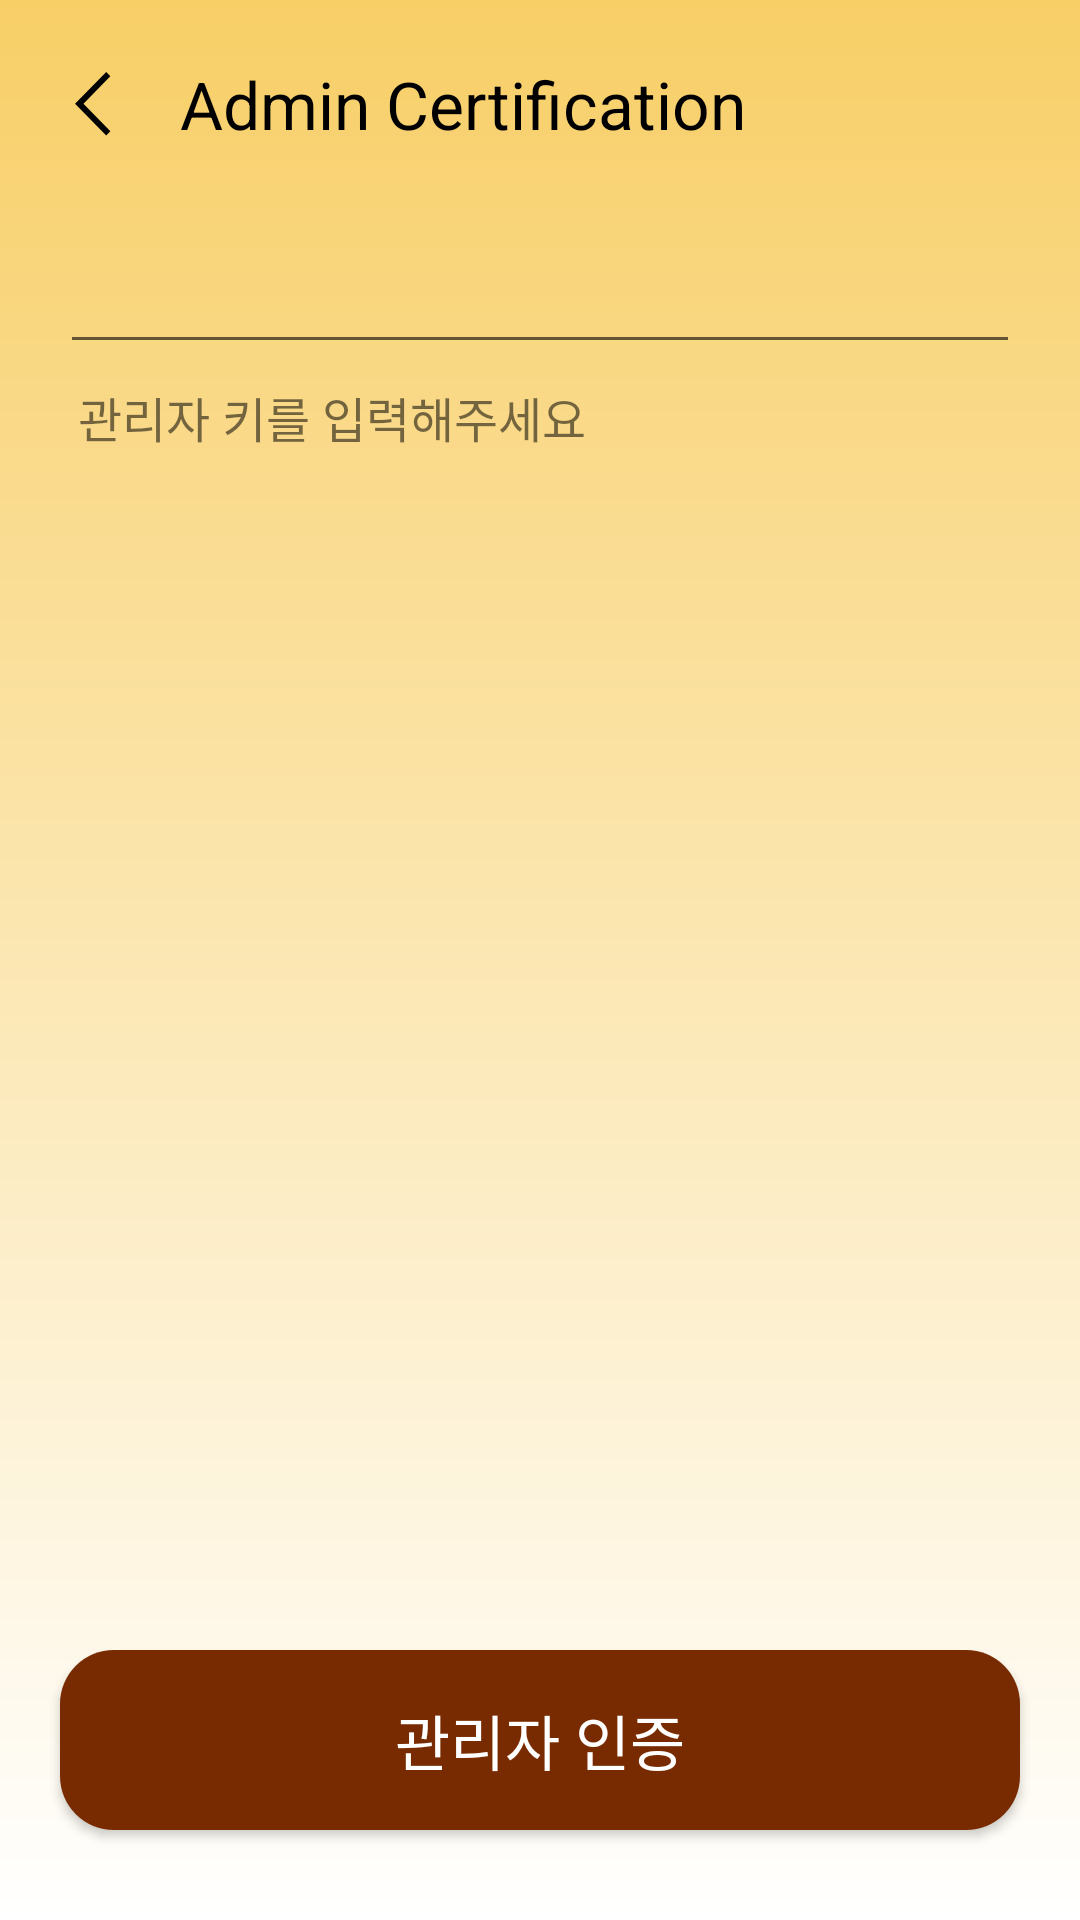

Android layout source for this screen:
<!-- AndroidManifest.xml: application theme Theme.RoyalApp -->
<!-- res/layout/activity_admin.xml -->
<?xml version="1.0" encoding="utf-8"?>
<androidx.constraintlayout.widget.ConstraintLayout xmlns:android="http://schemas.android.com/apk/res/android"
    xmlns:app="http://schemas.android.com/apk/res-auto"
    xmlns:tools="http://schemas.android.com/tools"
    android:background="@drawable/grad"
    android:layout_width="match_parent"
    android:layout_height="match_parent"
    tools:context="com.royal.royalapp.AdminActivity">

    <ImageView
        android:id="@+id/back_button"
        android:layout_width="22dp"
        android:layout_height="22dp"
        android:src="@drawable/back"
        android:layout_marginTop="24dp"
        android:layout_marginStart="20dp"
        app:layout_constraintTop_toTopOf="parent"
        app:layout_constraintStart_toStartOf="parent" />

    <TextView
        android:id="@+id/title_tab"
        android:layout_width="wrap_content"
        android:layout_height="wrap_content"
        app:layout_constraintTop_toTopOf="parent"
        android:layout_marginTop="20dp"
        app:layout_constraintStart_toEndOf="@+id/back_button"
        android:textSize="22sp"
        android:layout_marginStart="18dp"
        android:textColor="@color/black"
        android:text="Admin Certification" />

    <EditText
        android:id="@+id/secret_key"
        android:layout_width="match_parent"
        android:layout_height="wrap_content"
        android:layout_marginTop="80dp"
        android:singleLine="true"
        android:lines="1"
        android:layout_marginStart="20dp"
        android:layout_marginEnd="20dp"
        app:layout_constraintTop_toTopOf="parent"
        app:layout_constraintStart_toStartOf="parent"
        app:layout_constraintEnd_toEndOf="parent" />

    <TextView
        android:id="@+id/info"
        app:layout_constraintTop_toBottomOf="@id/secret_key"
        app:layout_constraintStart_toStartOf="parent"
        android:layout_marginStart="26dp"
        app:layout_constraintEnd_toEndOf="parent"
        android:layout_width="match_parent"
        android:layout_height="wrap_content"
        android:textSize="16sp"
        android:layout_marginTop="6dp"
        android:text="관리자 키를 입력해주세요" />

    <Button
        android:id="@+id/join_button"
        android:layout_width="match_parent"
        android:layout_height="60dp"
        android:text="관리자 인증"
        android:textSize="20sp"
        android:textColor="@color/white"
        app:layout_constraintBottom_toBottomOf="parent"
        android:layout_marginBottom="30dp"
        android:layout_marginStart="20dp"
        android:layout_marginEnd="20dp"
        android:background="@drawable/round_button"
        tools:ignore="HardcodedText" />

</androidx.constraintlayout.widget.ConstraintLayout>
<!-- resources referenced by this layout -->
<resources>
  <color name="black">#FF000000</color>
  <color name="white">#FFFFFFFF</color>
  <!-- drawable back (drawable) -->
  <vector xmlns:android="http://schemas.android.com/apk/res/android"
      android:width="11dp"
      android:height="17dp"
      android:viewportWidth="11"
      android:viewportHeight="17">
    <path
        android:pathData="M8.964,0.006L10.042,1.106L3.002,8.168L10.042,15.252L8.964,16.33L0.802,8.168L8.964,0.006Z"
        android:fillColor="#000000"/>
  </vector>
  <!-- drawable grad (drawable) -->
  <?xml version="1.0" encoding="utf-8"?>
  <shape xmlns:android="http://schemas.android.com/apk/res/android"
      android:shape="rectangle">
  
      <gradient
          android:startColor="#F8CF67"
          android:endColor="#ffffff"
          android:angle="-90"/>
  
  </shape>
  <!-- drawable round_button (drawable) -->
  <?xml version="1.0" encoding="utf-8"?>
  <shape xmlns:android="http://schemas.android.com/apk/res/android"
      android:padding="10dp"
      android:shape="rectangle" >
      <solid android:color="@color/brown_color" />
      <corners
          android:bottomLeftRadius="18dp"
          android:bottomRightRadius="18dp"
          android:topLeftRadius="18dp"
          android:topRightRadius="18dp" />
  </shape>
  <style name="Theme.RoyalApp" parent="Theme.AppCompat.Light">
          
          <item name="colorPrimary">@color/purple_500</item>
          <item name="colorPrimaryVariant">@color/purple_700</item>
          <item name="colorOnPrimary">@color/white</item>
          
          <item name="colorSecondary">@color/teal_200</item>
          <item name="windowNoTitle">true</item>
  
          <item name="colorSecondaryVariant">@color/teal_700</item>
          <item name="colorOnSecondary">@color/black</item>
          
          <item name="android:statusBarColor">?attr/colorPrimaryVariant</item>
          
      </style>
  <color name="brown_color">#782B00</color>
  <color name="purple_500">#F8CF67</color>
  <color name="purple_700">#F8CF67</color>
  <color name="teal_200">#F8CF67</color>
  <color name="teal_700">#F8CF67</color>
</resources>
